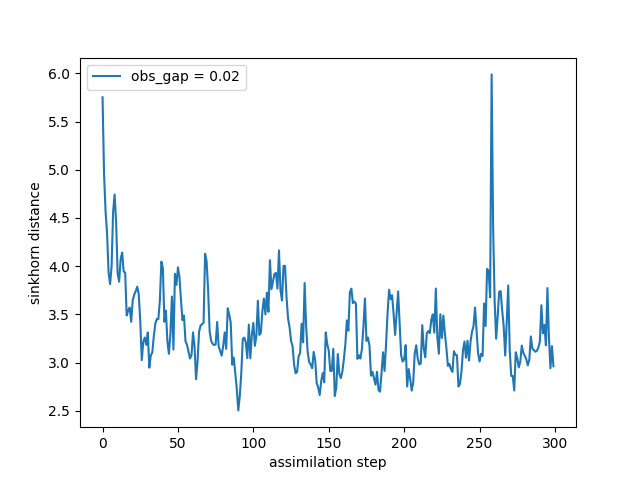

Data behind this chart, as committed beside it:
time, sinkhorn_div
0, 5.752
1, 4.957
2, 4.566
3, 4.341
4, 3.934
5, 3.814
6, 3.996
7, 4.561
8, 4.744
9, 4.459
10, 3.926
11, 3.839
12, 4.071
13, 4.141
14, 3.945
15, 3.933
16, 3.488
17, 3.539
18, 3.571
19, 3.423
20, 3.643
21, 3.704
22, 3.741
23, 3.787
24, 3.709
25, 3.432
26, 3.025
27, 3.213
28, 3.26
29, 3.184
30, 3.312
31, 2.947
32, 3.074
33, 3.106
34, 3.276
35, 3.403
36, 3.452
37, 3.449
38, 3.639
39, 4.047
40, 3.981
41, 3.423
42, 3.54
43, 3.223
44, 3.091
45, 3.301
46, 3.685
47, 3.135
48, 3.921
49, 3.806
50, 3.988
51, 3.887
52, 3.652
53, 3.439
54, 3.487
55, 3.219
56, 3.185
57, 3.112
58, 3.042
59, 3.077
... 240 more rows
